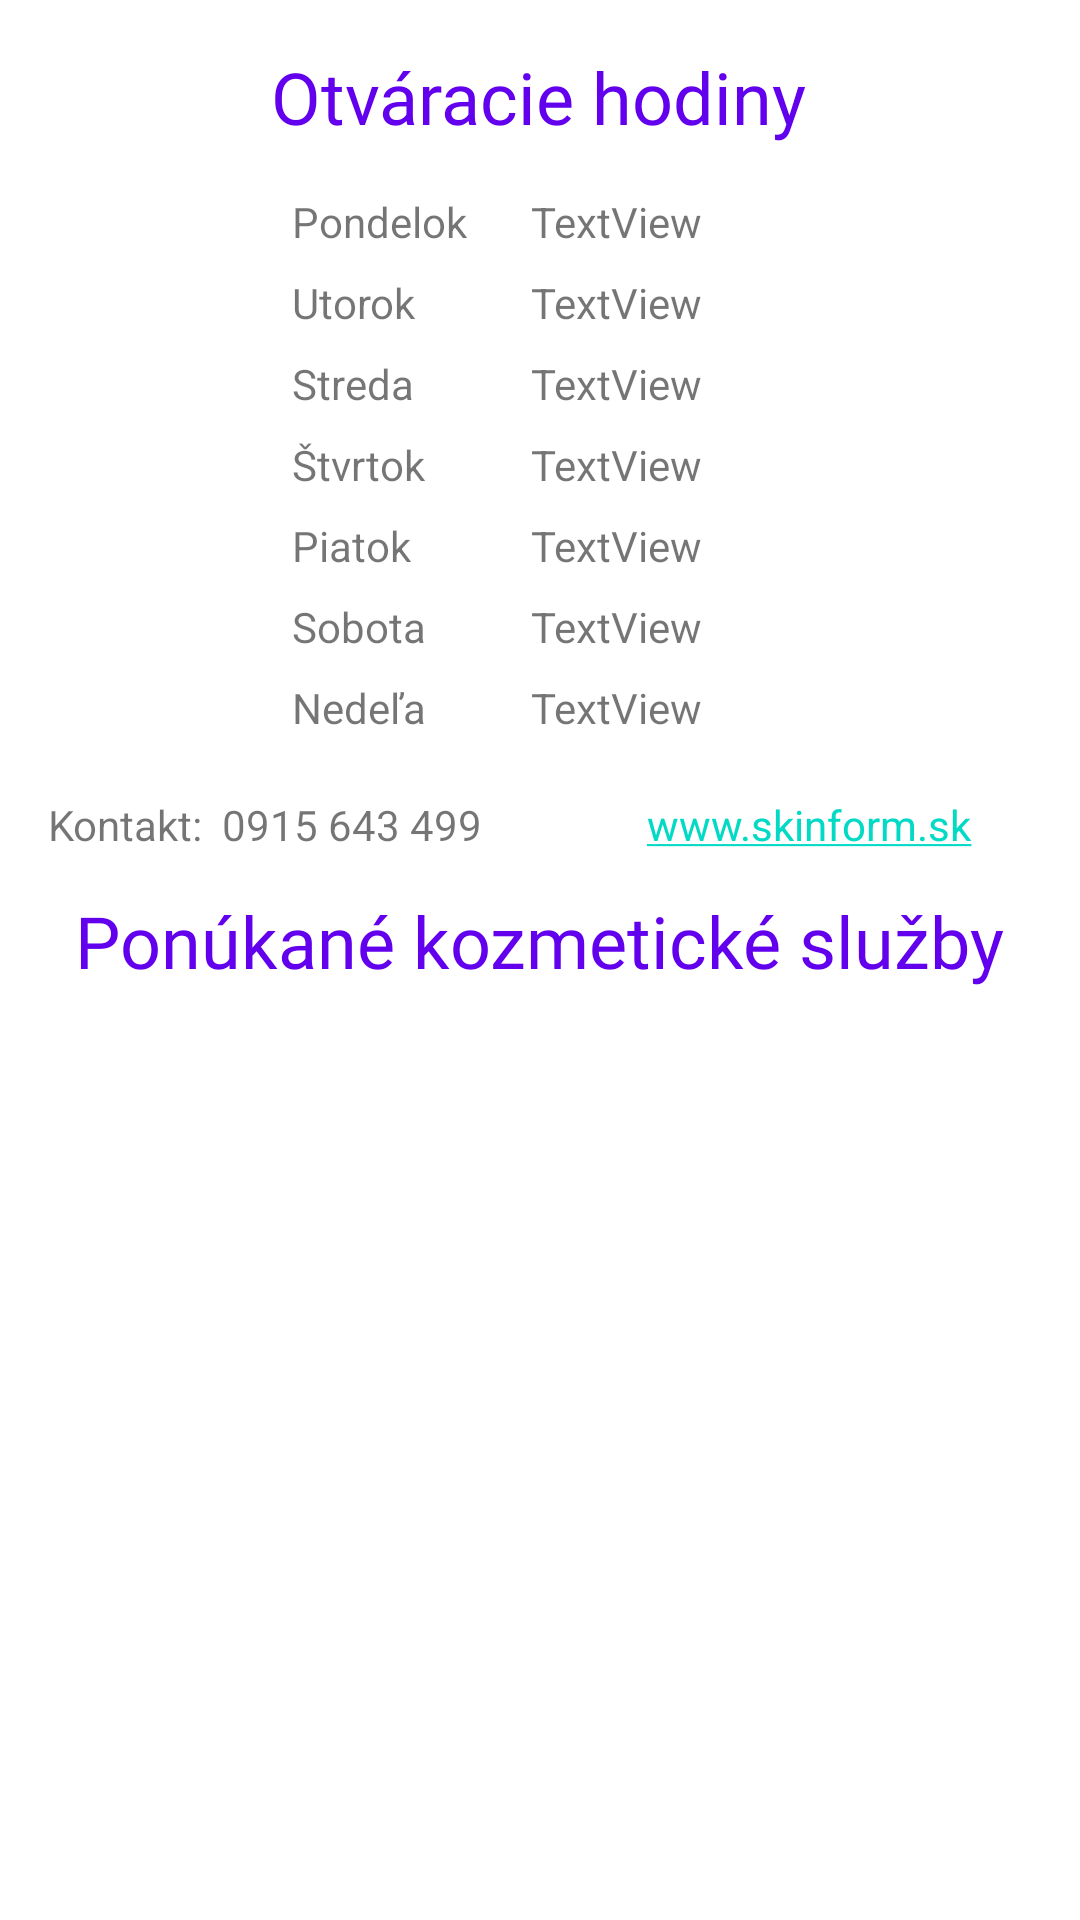

Android layout source for this screen:
<!-- AndroidManifest.xml: application theme Theme.ReservationApp.DarkActionBar -->
<!-- res/layout/fragment_home.xml -->
<?xml version="1.0" encoding="utf-8"?>
<androidx.core.widget.NestedScrollView
    xmlns:android="http://schemas.android.com/apk/res/android"
    xmlns:app="http://schemas.android.com/apk/res-auto"
    xmlns:tools="http://schemas.android.com/tools"
    android:layout_width="match_parent"
    android:layout_height="match_parent"
    tools:context=".fragments.HomeFragment">

<androidx.constraintlayout.widget.ConstraintLayout

    android:layout_width="match_parent"
    android:layout_height="wrap_content"
    tools:context=".fragments.HomeFragment">


    <TextView
        android:id="@+id/secondDayHours"
        android:layout_width="wrap_content"
        android:layout_height="wrap_content"
        android:text="TextView"
        android:textAlignment="textEnd"
        app:layout_constraintEnd_toEndOf="parent"
        app:layout_constraintHorizontal_bias="0.583"
        app:layout_constraintStart_toStartOf="parent"
        app:layout_constraintTop_toTopOf="@+id/secondDayWeek" />

    <TextView
        android:id="@+id/forthDayHours"
        android:layout_width="wrap_content"
        android:layout_height="wrap_content"
        android:layout_marginTop="8dp"
        android:text="TextView"
        android:textAlignment="textEnd"
        app:layout_constraintStart_toStartOf="@+id/thirdDayHours"
        app:layout_constraintTop_toBottomOf="@+id/thirdDayHours" />

    <TextView
        android:id="@+id/fifthDayHours"
        android:layout_width="wrap_content"
        android:layout_height="wrap_content"
        android:layout_marginTop="8dp"
        android:text="TextView"
        android:textAlignment="textEnd"
        app:layout_constraintStart_toStartOf="@+id/forthDayHours"
        app:layout_constraintTop_toBottomOf="@+id/forthDayHours" />

    <TextView
        android:id="@+id/sixthDayHours"
        android:layout_width="wrap_content"
        android:layout_height="wrap_content"
        android:layout_marginTop="8dp"
        android:text="TextView"
        android:textAlignment="textEnd"
        app:layout_constraintStart_toStartOf="@+id/fifthDayHours"
        app:layout_constraintTop_toBottomOf="@+id/fifthDayHours" />

    <TextView
        android:id="@+id/seventhDayHours"
        android:layout_width="wrap_content"
        android:layout_height="wrap_content"
        android:layout_marginTop="8dp"
        android:text="TextView"
        android:textAlignment="textEnd"
        app:layout_constraintStart_toStartOf="@+id/sixthDayHours"
        app:layout_constraintTop_toBottomOf="@+id/sixthDayHours" />

    <TextView
        android:id="@+id/firstDayHours"
        android:layout_width="wrap_content"
        android:layout_height="wrap_content"
        android:layout_marginTop="8dp"
        android:text="TextView"
        android:textAlignment="textEnd"
        app:layout_constraintStart_toStartOf="@+id/seventhDayHours"
        app:layout_constraintTop_toBottomOf="@+id/seventhDayHours" />

    <TextView
        android:id="@+id/thirdDayHours"
        android:layout_width="wrap_content"
        android:layout_height="wrap_content"
        android:layout_marginTop="8dp"
        android:text="TextView"
        android:textAlignment="textEnd"
        app:layout_constraintStart_toStartOf="@+id/secondDayHours"
        app:layout_constraintTop_toBottomOf="@+id/secondDayHours" />

    <TextView
        android:id="@+id/textView"
        android:layout_width="wrap_content"
        android:layout_height="wrap_content"
        android:layout_marginTop="44dp"
        android:fontFamily="@font/allura"
        android:gravity="center_horizontal"
        android:text="@string/services"
        android:textColor="@color/purple_500"
        android:textSize="24sp"
        app:layout_constraintEnd_toEndOf="parent"
        app:layout_constraintHorizontal_bias="0.497"
        app:layout_constraintStart_toStartOf="parent"
        app:layout_constraintTop_toBottomOf="@+id/homeSpecialOpenHoursRecycler" />

    <ImageButton
        android:id="@+id/setOpenTime"
        android:layout_width="wrap_content"
        android:layout_height="wrap_content"
        android:backgroundTintMode="screen"
        android:layout_marginTop="8dp"

        android:src="@drawable/ic_baseline_edit_24"
        app:layout_constraintEnd_toEndOf="parent"
        app:layout_constraintStart_toEndOf="@+id/textView6"

        app:layout_constraintTop_toTopOf="parent"
        android:visibility="gone"

        />

    <ImageButton
        android:id="@+id/addServiceBtn"
        android:layout_width="wrap_content"
        android:layout_height="wrap_content"
        android:layout_marginTop="4dp"
        android:backgroundTintMode="screen"
        android:src="@drawable/ic_baseline_add_circle_outline_24"
        app:layout_constraintEnd_toEndOf="parent"
        app:layout_constraintStart_toEndOf="@+id/textView"
        app:layout_constraintTop_toBottomOf="@+id/homeSpecialOpenHoursRecycler"
        android:visibility="gone"
        />

    <TextView
        android:id="@+id/secondDayWeek"
        android:layout_width="wrap_content"
        android:layout_height="wrap_content"
        android:layout_marginTop="16dp"
        android:text="@string/second_day_week"
        app:layout_constraintEnd_toEndOf="parent"
        app:layout_constraintHorizontal_bias="0.323"
        app:layout_constraintStart_toStartOf="parent"
        app:layout_constraintTop_toBottomOf="@+id/textView6" />

    <TextView
        android:id="@+id/thirdDayWeek"
        android:layout_width="wrap_content"
        android:layout_height="wrap_content"
        android:layout_marginTop="8dp"
        android:text="@string/third_day_week"
        app:layout_constraintStart_toStartOf="@+id/secondDayWeek"
        app:layout_constraintTop_toBottomOf="@+id/secondDayWeek" />

    <TextView
        android:id="@+id/forthDayWeek"
        android:layout_width="wrap_content"
        android:layout_height="wrap_content"
        android:layout_marginTop="8dp"
        android:text="@string/fourth_day_week"
        app:layout_constraintStart_toStartOf="@+id/thirdDayWeek"
        app:layout_constraintTop_toBottomOf="@+id/thirdDayWeek" />

    <TextView
        android:id="@+id/fifthDayWeek"
        android:layout_width="wrap_content"
        android:layout_height="wrap_content"
        android:layout_marginTop="8dp"
        android:text="@string/fifth_day_week"
        app:layout_constraintStart_toStartOf="@+id/forthDayWeek"
        app:layout_constraintTop_toBottomOf="@+id/forthDayWeek" />

    <TextView
        android:id="@+id/sixthDayWeek"
        android:layout_width="wrap_content"
        android:layout_height="wrap_content"
        android:layout_marginTop="8dp"
        android:text="@string/sixth_day_week"
        app:layout_constraintStart_toStartOf="@+id/fifthDayWeek"
        app:layout_constraintTop_toBottomOf="@+id/fifthDayWeek" />

    <TextView
        android:id="@+id/seventhDayWeek"
        android:layout_width="wrap_content"
        android:layout_height="wrap_content"
        android:layout_marginTop="8dp"
        android:text="@string/seventh_day_week"
        app:layout_constraintStart_toStartOf="@+id/sixthDayWeek"
        app:layout_constraintTop_toBottomOf="@+id/sixthDayWeek" />

    <TextView
        android:id="@+id/firstDayWeek"
        android:layout_width="wrap_content"
        android:layout_height="wrap_content"
        android:layout_marginTop="8dp"
        android:text="@string/first_day_week"
        app:layout_constraintStart_toStartOf="@+id/seventhDayWeek"
        app:layout_constraintTop_toBottomOf="@+id/seventhDayWeek" />

    <androidx.recyclerview.widget.RecyclerView
        android:id="@+id/homeSpecialOpenHoursRecycler"
        android:layout_width="match_parent"
        android:layout_height="wrap_content"
        android:layout_marginTop="8dp"
        app:layout_constraintTop_toBottomOf="@+id/firstDayWeek"
        tools:layout_editor_absoluteX="0dp" />

    <TextView
        android:id="@+id/textView6"
        android:layout_width="wrap_content"
        android:layout_height="wrap_content"
        android:layout_marginTop="16dp"
        android:fontFamily="@font/allura"
        android:text="@string/openHoursInfo"
        android:textColor="@color/purple_500"
        android:textSize="24sp"
        app:layout_constraintEnd_toEndOf="parent"
        app:layout_constraintHorizontal_bias="0.498"
        app:layout_constraintStart_toStartOf="parent"
        app:layout_constraintTop_toTopOf="parent" />


    <androidx.recyclerview.widget.RecyclerView
        android:id="@+id/servivesRecyclerView"
        android:layout_width="match_parent"
        android:layout_height="wrap_content"
        app:layout_constraintBottom_toBottomOf="parent"
        app:layout_constraintEnd_toEndOf="parent"
        app:layout_constraintStart_toStartOf="parent"
        app:layout_constraintTop_toBottomOf="@+id/textView">


    </androidx.recyclerview.widget.RecyclerView>

    <TextView
        android:id="@+id/textView23"
        android:layout_width="wrap_content"
        android:layout_height="wrap_content"
        android:layout_marginStart="16dp"
        android:layout_marginTop="12dp"
        android:text="Kontakt:  0915 643 499"
        app:layout_constraintStart_toStartOf="parent"
        app:layout_constraintTop_toBottomOf="@+id/homeSpecialOpenHoursRecycler" />

    <TextView
        android:id="@+id/textView24"
        android:layout_width="wrap_content"
        android:layout_height="wrap_content"
        android:layout_marginEnd="36dp"
        android:textColor="#2196F3"
        android:text="@string/hyperlink"
        app:layout_constraintEnd_toEndOf="parent"
        app:layout_constraintTop_toTopOf="@+id/textView23" />


</androidx.constraintlayout.widget.ConstraintLayout>

</androidx.core.widget.NestedScrollView>
<!-- resources referenced by this layout -->
<resources>
  <color name="purple_500">#FF6200EE</color>
  <!-- drawable ic_baseline_add_circle_outline_24 (drawable) -->
  <vector android:height="24dp" android:tint="@color/purple_500"
      android:viewportHeight="24" android:viewportWidth="24"
      android:width="24dp" xmlns:android="http://schemas.android.com/apk/res/android">
      <path android:fillColor="@color/white" android:pathData="M13,7h-2v4L7,11v2h4v4h2v-4h4v-2h-4L13,7zM12,2C6.48,2 2,6.48 2,12s4.48,10 10,10 10,-4.48 10,-10S17.52,2 12,2zM12,20c-4.41,0 -8,-3.59 -8,-8s3.59,-8 8,-8 8,3.59 8,8 -3.59,8 -8,8z"/>
  </vector>
  <!-- drawable ic_baseline_edit_24 (drawable) -->
  <vector android:height="24dp" android:tint="#6B6B6B"
      android:viewportHeight="24" android:viewportWidth="24"
      android:width="24dp" xmlns:android="http://schemas.android.com/apk/res/android">
      <path android:fillColor="@android:color/white" android:pathData="M3,17.25V21h3.75L17.81,9.94l-3.75,-3.75L3,17.25zM20.71,7.04c0.39,-0.39 0.39,-1.02 0,-1.41l-2.34,-2.34c-0.39,-0.39 -1.02,-0.39 -1.41,0l-1.83,1.83 3.75,3.75 1.83,-1.83z"/>
  </vector>
  <string name="fifth_day_week">Štvrtok</string>
  <string name="first_day_week">Nedeľa</string>
  <string name="fourth_day_week">Streda</string>
  <string name="hyperlink"><a href="http://www.skinform.sk/">www.skinform.sk</a></string>
  <string name="openHoursInfo">Otváracie hodiny</string>
  <string name="second_day_week">Pondelok</string>
  <string name="services">Ponúkané kozmetické služby</string>
  <string name="seventh_day_week">Sobota</string>
  <string name="sixth_day_week">Piatok</string>
  <string name="third_day_week">Utorok</string>
  <style name="Theme.ReservationApp.DarkActionBar">
          <item name="windowActionBar">true</item>
          <item name="windowNoTitle">true</item>
  
      </style>
  <color name="white">#FFFFFFFF</color>
</resources>
